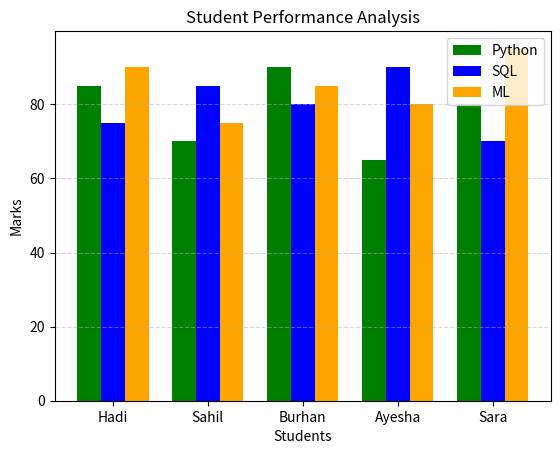

Generate this figure with matplotlib:
import matplotlib.pyplot as plt
import numpy as np

students = np.array(["Hadi", "Sahil", "Burhan", "Ayesha", "Sara"])

python_marks = np.array([85, 70, 90, 65, 80])
sql_marks = np.array([75, 85, 80, 90, 70])
ml_marks = np.array([90, 75, 85, 80, 95])


x = np.arange(len(students))


width = 0.25


plt.bar(x - width, python_marks, width=width, color="green", label="Python")
plt.bar(x, sql_marks, width=width, color="blue", label="SQL")
plt.bar(x + width, ml_marks, width=width, color="orange", label="ML")


plt.xticks(x, students)


plt.title("Student Performance Analysis")
plt.xlabel("Students")
plt.ylabel("Marks")


plt.legend()


plt.grid(axis="y", linestyle="--", alpha=0.5)


plt.show()
